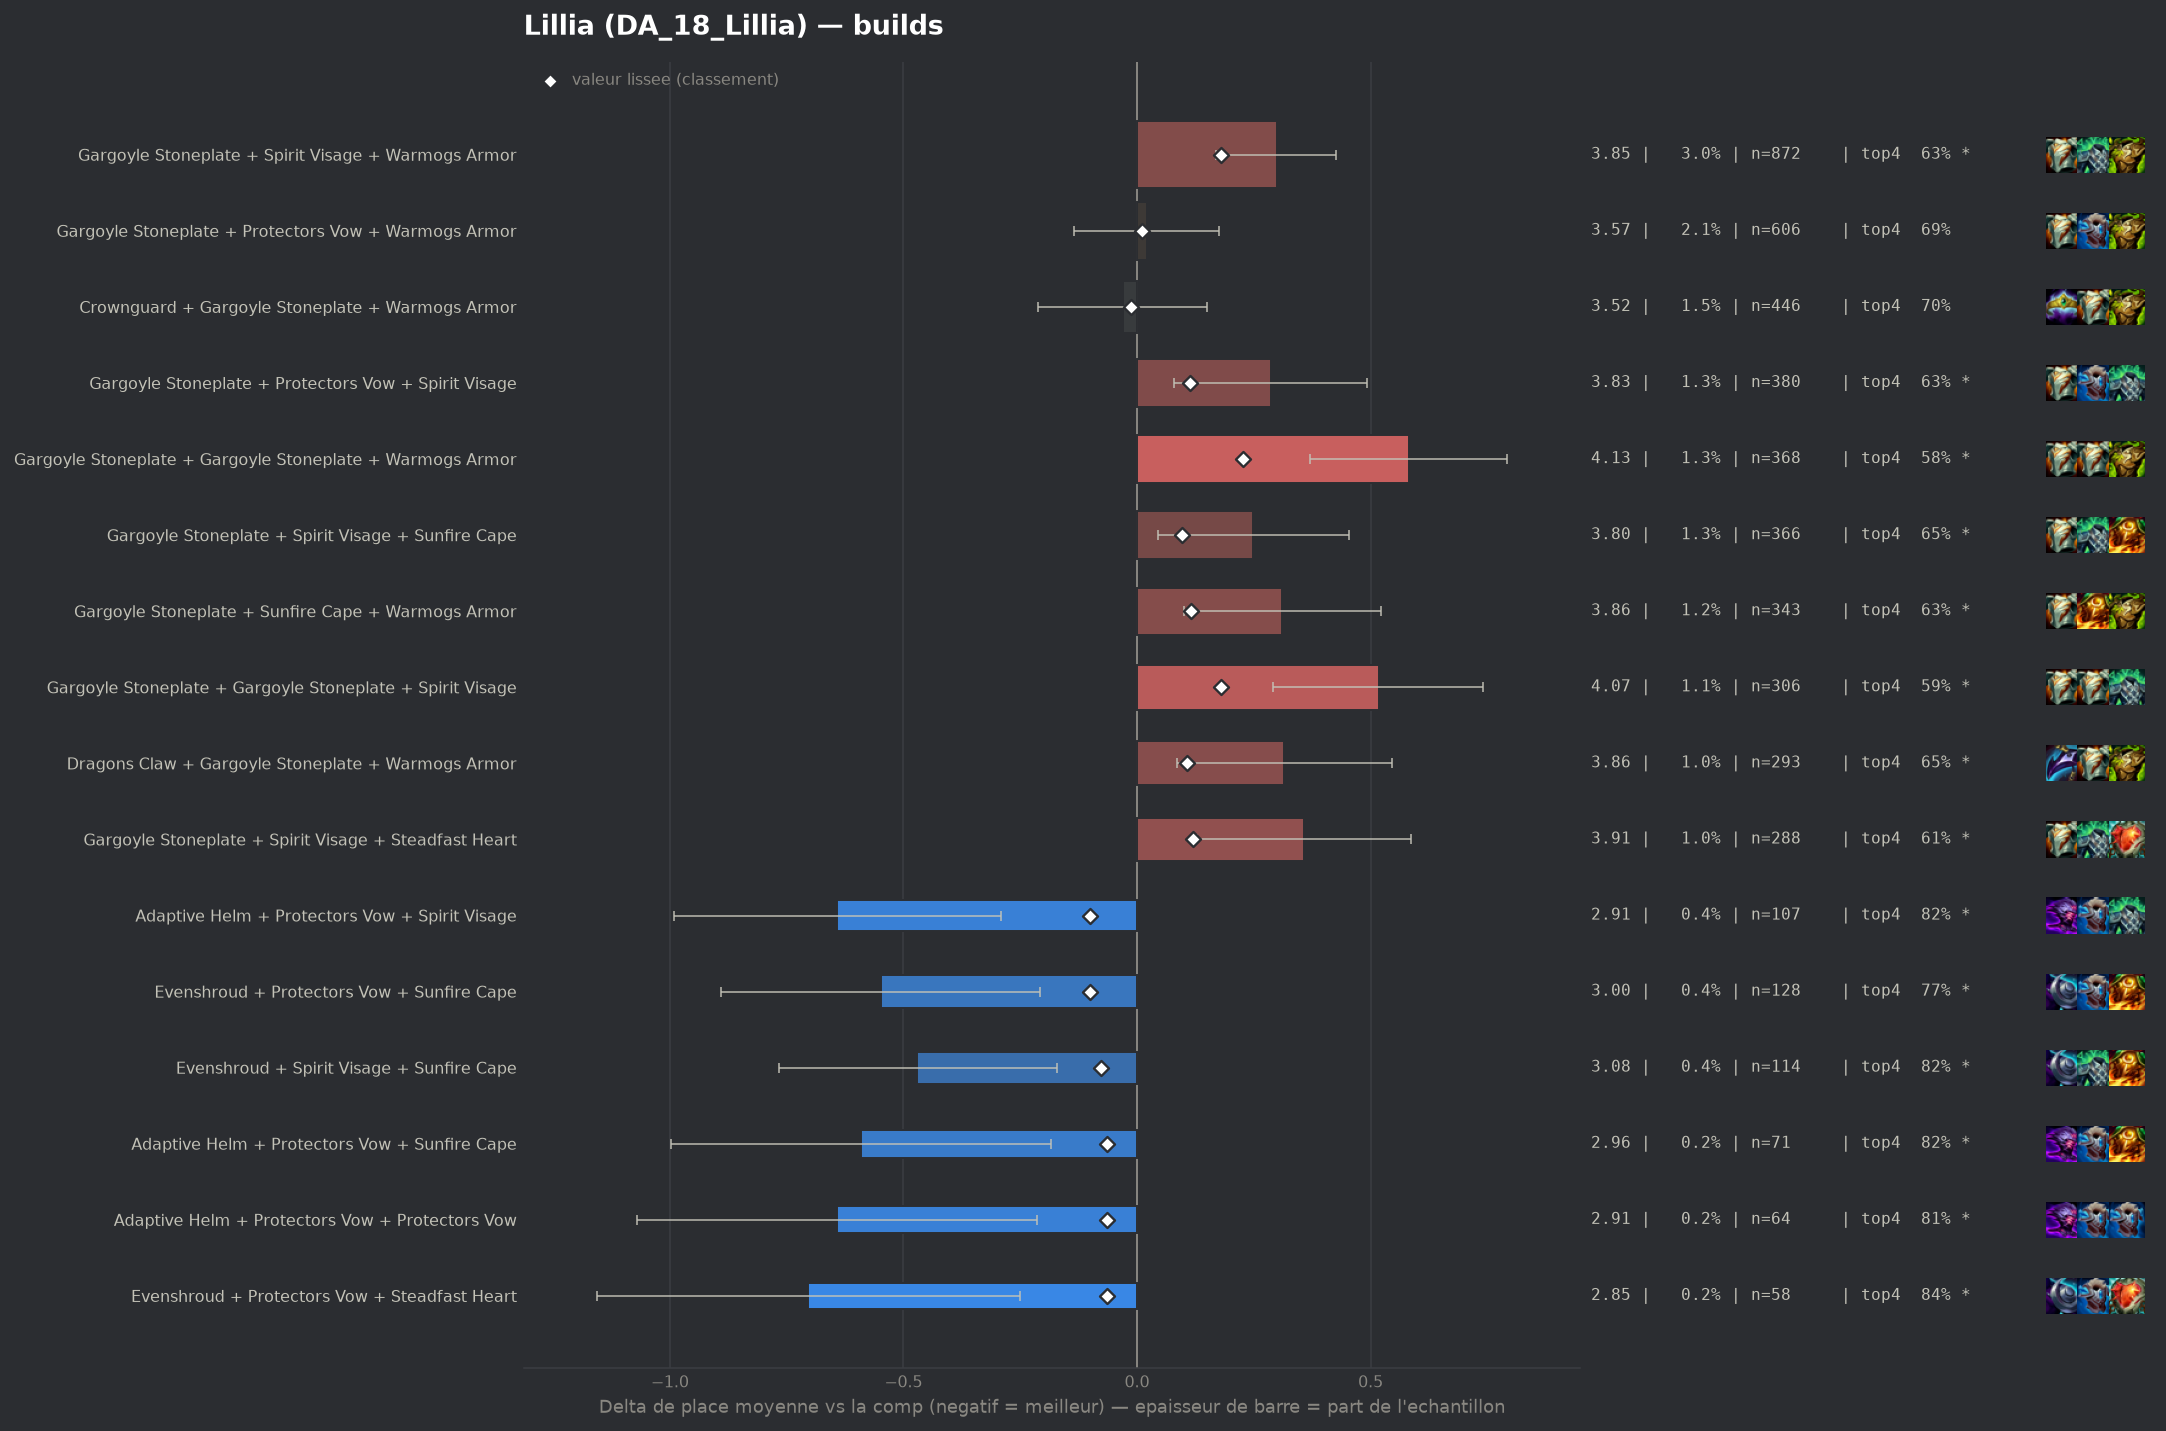

Data behind this chart, as committed beside it:
group, label, n, share, avg_place, shrunk_avg, score, d_avg, d_avg_pess, impact, d_top4, win, top2, top4, sd, z, p, significant
pepite, Adaptive Helm + Protectors Vow + Spirit …, 107, 0.003712, 2.907, 3.448, -0.101, -0.642, -0.292, 0.0004, 0.1323, 0.2897, 0.514, 0.8224, 1.842, -3.6, 0.00032, True
pepite, Evenshroud + Protectors Vow + Sunfire Ca…, 128, 0.004441, 3.0, 3.449, -0.1, -0.549, -0.207, 0.0004, 0.0833, 0.3047, 0.5, 0.7734, 1.965, -3.15, 0.00162, True
pepite, Evenshroud + Spirit Visage + Sunfire Cap…, 114, 0.003955, 3.079, 3.471, -0.078, -0.47, -0.172, 0.0003, 0.1344, 0.2018, 0.4035, 0.8246, 1.618, -3.09, 0.002, True
pepite, Adaptive Helm + Protectors Vow + Sunfire…, 71, 0.002463, 2.958, 3.484, -0.065, -0.591, -0.184, 0.0002, 0.1267, 0.2535, 0.4648, 0.8169, 1.748, -2.84, 0.00445, True
pepite, Adaptive Helm + Protectors Vow + Protect…, 64, 0.00222, 2.906, 3.484, -0.064, -0.642, -0.214, 0.0001, 0.1223, 0.2969, 0.4531, 0.8125, 1.747, -2.94, 0.00332, True
pepite, Evenshroud + Protectors Vow + Steadfast …, 58, 0.002012, 2.845, 3.484, -0.064, -0.704, -0.25, 0.0001, 0.1546, 0.2759, 0.4828, 0.8448, 1.76, -3.04, 0.00235, True
, Adaptive Helm + Evenshroud + Sunfire Cap…, 51, 0.001769, 2.765, 3.485, -0.064, -0.784, -0.336, 0.0001, 0.153, 0.2745, 0.549, 0.8431, 1.628, -3.43, 0.00059, True
, Crownguard + Protectors Vow + Sunfire Ca…, 60, 0.002082, 2.9, 3.487, -0.061, -0.649, -0.223, 0.0001, 0.1432, 0.2333, 0.45, 0.8333, 1.68, -2.99, 0.00283, True
, Evenshroud + Gargoyle Stoneplate + Sunfi…, 147, 0.0051, 3.252, 3.488, -0.06, -0.297, 0.0, 0.0003, 0.0309, 0.1905, 0.4422, 0.7211, 1.884, -1.91, 0.05672, False
, Protectors Vow + Protectors Vow + Warmog…, 75, 0.002602, 3.027, 3.489, -0.06, -0.522, -0.037, 0.0002, 0.0565, 0.3333, 0.5467, 0.7467, 2.141, -2.11, 0.035, False
, Evenshroud + Protectors Vow + Spirit Vis…, 98, 0.0034, 3.143, 3.49, -0.059, -0.406, -0.029, 0.0002, 0.0649, 0.2245, 0.4694, 0.7551, 1.901, -2.11, 0.0349, False
, Evenshroud + Sunfire Cape + Warmogs Armo…, 120, 0.004163, 3.225, 3.493, -0.056, -0.324, 0.0, 0.0002, 0.0682, 0.2, 0.45, 0.7583, 1.921, -1.84, 0.06561, False
, Adaptive Helm + Protectors Vow + Warmogs…, 98, 0.0034, 3.163, 3.493, -0.056, -0.385, -0.007, 0.0002, 0.0445, 0.2551, 0.4592, 0.7347, 1.91, -1.99, 0.04616, False
, Spirit Visage + Sunfire Cape + Warmogs A…, 158, 0.005482, 3.297, 3.495, -0.054, -0.251, 0.0, 0.0003, 0.082, 0.1456, 0.3797, 0.7722, 1.741, -1.81, 0.07083, False
, Crownguard + Protectors Vow + Spirit Vis…, 100, 0.003469, 3.19, 3.496, -0.053, -0.359, 0.0, 0.0002, 0.0598, 0.22, 0.48, 0.75, 1.948, -1.84, 0.0661, False
, Adaptive Helm + Spirit Visage + Steadfas…, 45, 0.001561, 2.889, 3.501, -0.048, -0.66, -0.132, 0.0001, 0.0876, 0.2222, 0.5778, 0.7778, 1.804, -2.45, 0.01425, True
, Evenshroud + Spirit Visage + Warmogs Arm…, 74, 0.002567, 3.135, 3.502, -0.047, -0.413, -0.025, 0.0001, 0.1341, 0.1757, 0.4324, 0.8243, 1.703, -2.08, 0.03709, False
, Crownguard + Spirit Visage + Steadfast H…, 43, 0.001492, 2.884, 3.502, -0.046, -0.665, -0.148, 0.0001, 0.1005, 0.2558, 0.5116, 0.7907, 1.728, -2.52, 0.01172, True
, Bramble Vest + Protectors Vow + Sunfire …, 52, 0.001804, 3.0, 3.503, -0.045, -0.549, -0.057, 0.0001, 0.0791, 0.2308, 0.5385, 0.7692, 1.808, -2.19, 0.02885, False
, Protectors Vow + Protectors Vow + Protec…, 40, 0.001388, 2.85, 3.503, -0.045, -0.699, -0.096, 0.0001, 0.1348, 0.35, 0.525, 0.825, 1.944, -2.27, 0.02311, False
, Dragons Claw + Evenshroud + Sunfire Cape, 60, 0.002082, 3.083, 3.505, -0.044, -0.465, -0.064, 0.0001, 0.1598, 0.15, 0.4, 0.85, 1.584, -2.27, 0.02313, False
, Adaptive Helm + Adaptive Helm + Protecto…, 40, 0.001388, 2.875, 3.505, -0.044, -0.674, -0.202, 0.0001, 0.1598, 0.15, 0.5, 0.85, 1.52, -2.8, 0.00511, True
, Adaptive Helm + Spirit Visage + Warmogs …, 66, 0.00229, 3.136, 3.506, -0.042, -0.412, 0.0, 0.0001, 0.0825, 0.197, 0.4545, 0.7727, 1.791, -1.87, 0.0619, False
, Adaptive Helm + Gargoyle Stoneplate + Pr…, 95, 0.003296, 3.274, 3.51, -0.039, -0.275, 0.0, 0.0001, 0.0467, 0.1684, 0.4316, 0.7368, 1.838, -1.46, 0.1456, False
, Protectors Vow + Spirit Visage + Steadfa…, 70, 0.002429, 3.186, 3.509, -0.039, -0.363, 0.0, 0.0001, 0.1098, 0.1714, 0.4, 0.8, 1.734, -1.75, 0.08052, False
, Adaptive Helm + Evenshroud + Protectors …, 43, 0.001492, 3.0, 3.511, -0.038, -0.549, -0.032, 0.0001, 0.1935, 0.2093, 0.4651, 0.8837, 1.725, -2.08, 0.03725, False
, Dragons Claw + Protectors Vow + Spirit V…, 64, 0.00222, 3.188, 3.513, -0.036, -0.361, 0.0, 0.0001, 0.1067, 0.1875, 0.3594, 0.7969, 1.648, -1.75, 0.08004, False
, Evenshroud + Protectors Vow + Warmogs Ar…, 66, 0.00229, 3.212, 3.514, -0.035, -0.336, 0.0, 0.0001, 0.0219, 0.2273, 0.4697, 0.7121, 1.895, -1.44, 0.1497, False
, Adaptive Helm + Spirit Visage + Sunfire …, 51, 0.001769, 3.118, 3.514, -0.035, -0.431, 0.0, 0.0001, 0.0941, 0.1765, 0.4118, 0.7843, 1.699, -1.81, 0.07049, False
, Protectors Vow + Sunfire Cape + Warmogs …, 115, 0.00399, 3.348, 3.515, -0.033, -0.201, 0.0, 0.0001, 0.0663, 0.1913, 0.3478, 0.7565, 1.745, -1.23, 0.2184, False
, Crownguard + Evenshroud + Spirit Visage, 52, 0.001804, 3.154, 3.516, -0.033, -0.395, 0.0, 0.0001, 0.0983, 0.1923, 0.4038, 0.7885, 1.736, -1.64, 0.1015, False
, Crownguard + Evenshroud + Protectors Vow, 55, 0.001908, 3.182, 3.517, -0.032, -0.367, 0.0, 0.0001, 0.0189, 0.2727, 0.4182, 0.7091, 1.85, -1.47, 0.1419, False
, Protectors Vow + Protectors Vow + Spirit…, 64, 0.00222, 3.234, 3.517, -0.031, -0.314, 0.0, 0.0001, 0.0442, 0.2031, 0.3906, 0.7344, 1.774, -1.41, 0.1571, False
, Crownguard + Evenshroud + Sunfire Cape, 45, 0.001561, 3.133, 3.519, -0.03, -0.415, 0.0, 0.0, 0.0876, 0.2444, 0.4222, 0.7778, 1.881, -1.48, 0.1389, False
, Bramble Vest + Crownguard + Gargoyle Sto…, 56, 0.001943, 3.25, 3.522, -0.026, -0.299, 0.0, 0.0001, 0.0598, 0.1429, 0.4286, 0.75, 1.765, -1.26, 0.2061, False
, Adaptive Helm + Gargoyle Stoneplate + Su…, 83, 0.00288, 3.349, 3.524, -0.025, -0.199, 0.0, 0.0001, 0.0689, 0.2169, 0.4096, 0.759, 2.021, -0.9, 0.3698, False
, Crownguard + Sunfire Cape + Warmogs Armo…, 60, 0.002082, 3.283, 3.524, -0.025, -0.265, 0.0, 0.0001, 0.0432, 0.25, 0.3833, 0.7333, 1.845, -1.11, 0.2659, False
, Adaptive Helm + Crownguard + Protectors …, 74, 0.002567, 3.365, 3.528, -0.021, -0.184, 0.0, 0.0001, 0.0396, 0.1757, 0.4865, 0.7297, 2.017, -0.78, 0.4339, False
, Protectors Vow + Steadfast Heart + Sunfi…, 61, 0.002116, 3.328, 3.527, -0.021, -0.221, 0.0, 0.0, 0.0639, 0.1475, 0.4262, 0.7541, 1.799, -0.96, 0.3386, False
, Adaptive Helm + Crownguard + Spirit Visa…, 40, 0.001388, 3.225, 3.528, -0.021, -0.324, 0.0, 0.0, 0.0598, 0.25, 0.4, 0.75, 1.968, -1.04, 0.2988, False
, Dragons Claw + Protectors Vow + Warmogs …, 95, 0.003296, 3.411, 3.529, -0.02, -0.138, 0.0, 0.0001, 0.0467, 0.1789, 0.3789, 0.7368, 1.955, -0.69, 0.4919, False
, Ionic Spark + Spirit Visage + Warmogs Ar…, 40, 0.001388, 3.25, 3.529, -0.019, -0.299, 0.0, 0.0, -0.0152, 0.25, 0.35, 0.675, 1.728, -1.09, 0.275, False
, Adaptive Helm + Gargoyle Stoneplate + Sp…, 153, 0.005308, 3.464, 3.531, -0.018, -0.085, 0.0, 0.0001, 0.0222, 0.1699, 0.3922, 0.7124, 1.957, -0.53, 0.5941, False
, Adaptive Helm + Crownguard + Gargoyle St…, 61, 0.002116, 3.361, 3.531, -0.018, -0.188, 0.0, 0.0, 0.0311, 0.1639, 0.4426, 0.7213, 1.873, -0.78, 0.4338, False
, Crownguard + Spirit Visage + Sunfire Cap…, 54, 0.001874, 3.333, 3.53, -0.018, -0.215, 0.0, 0.0, -0.005, 0.2037, 0.463, 0.6852, 2.028, -0.78, 0.4357, False
, Bramble Vest + Protectors Vow + Warmogs …, 73, 0.002533, 3.397, 3.532, -0.017, -0.151, 0.0, 0.0, 0.0769, 0.0959, 0.3836, 0.7671, 1.734, -0.74, 0.4566, False
, Dragons Claw + Protectors Vow + Sunfire …, 68, 0.002359, 3.397, 3.533, -0.016, -0.152, 0.0, 0.0, 0.0451, 0.0882, 0.3971, 0.7353, 1.759, -0.71, 0.478, False
, Bramble Vest + Protectors Vow + Spirit V…, 66, 0.00229, 3.394, 3.533, -0.016, -0.155, 0.0, 0.0, 0.0068, 0.1667, 0.3939, 0.697, 1.898, -0.66, 0.5085, False
, Spirit Visage + Steadfast Heart + Sunfir…, 66, 0.00229, 3.394, 3.533, -0.016, -0.155, 0.0, 0.0, 0.0371, 0.1667, 0.3788, 0.7273, 1.8, -0.7, 0.4857, False
, Evenshroud + Steadfast Heart + Sunfire C…, 53, 0.001839, 3.358, 3.533, -0.016, -0.19, 0.0, 0.0, 0.0645, 0.2264, 0.3208, 0.7547, 1.781, -0.78, 0.4377, False
, Adaptive Helm + Crownguard + Warmogs Arm…, 43, 0.001492, 3.326, 3.533, -0.015, -0.223, 0.0, 0.0, -0.0158, 0.186, 0.5116, 0.6744, 2.031, -0.72, 0.4719, False
, Bramble Vest + Evenshroud + Warmogs Armo…, 40, 0.001388, 3.325, 3.534, -0.015, -0.224, 0.0, 0.0, 0.0348, 0.225, 0.475, 0.725, 2.184, -0.65, 0.5175, False
populaire, Crownguard + Gargoyle Stoneplate + Warmo…, 446, 0.01547, 3.518, 3.535, -0.013, -0.031, 0.0, 0.0002, 0.0139, 0.1614, 0.3677, 0.704, 1.93, -0.33, 0.7393, False
, Bramble Vest + Spirit Visage + Steadfast…, 40, 0.001388, 3.35, 3.536, -0.013, -0.199, 0.0, 0.0, 0.0598, 0.15, 0.375, 0.75, 1.682, -0.75, 0.4555, False
, Emblem Juggernaut + Gargoyle Stoneplate …, 47, 0.001631, 3.404, 3.538, -0.011, -0.144, 0.0, 0.0, -0.0093, 0.1489, 0.4043, 0.6809, 1.734, -0.57, 0.5686, False
, Bramble Vest + Steadfast Heart + Warmogs…, 45, 0.001561, 3.4, 3.538, -0.011, -0.149, 0.0, 0.0, 0.0209, 0.1556, 0.4, 0.7111, 1.831, -0.54, 0.5864, False
, Spirit Visage + Steadfast Heart + Warmog…, 91, 0.003157, 3.473, 3.538, -0.01, -0.076, 0.0, 0.0, 0.0131, 0.1758, 0.3736, 0.7033, 1.946, -0.37, 0.7097, False
, Emblem Vanguard + Gargoyle Stoneplate + …, 41, 0.001422, 3.415, 3.54, -0.009, -0.134, 0.0, 0.0, -0.0073, 0.1951, 0.439, 0.6829, 2.107, -0.41, 0.6841, False
, Bramble Vest + Spirit Visage + Sunfire C…, 62, 0.002151, 3.468, 3.541, -0.008, -0.081, 0.0, 0.0, -0.0289, 0.1935, 0.3548, 0.6613, 1.829, -0.35, 0.7281, False
, Bramble Vest + Evenshroud + Spirit Visag…, 51, 0.001769, 3.451, 3.541, -0.008, -0.098, 0.0, 0.0, 0.0549, 0.1373, 0.3725, 0.7451, 1.923, -0.36, 0.7173, False
... 80 more rows
